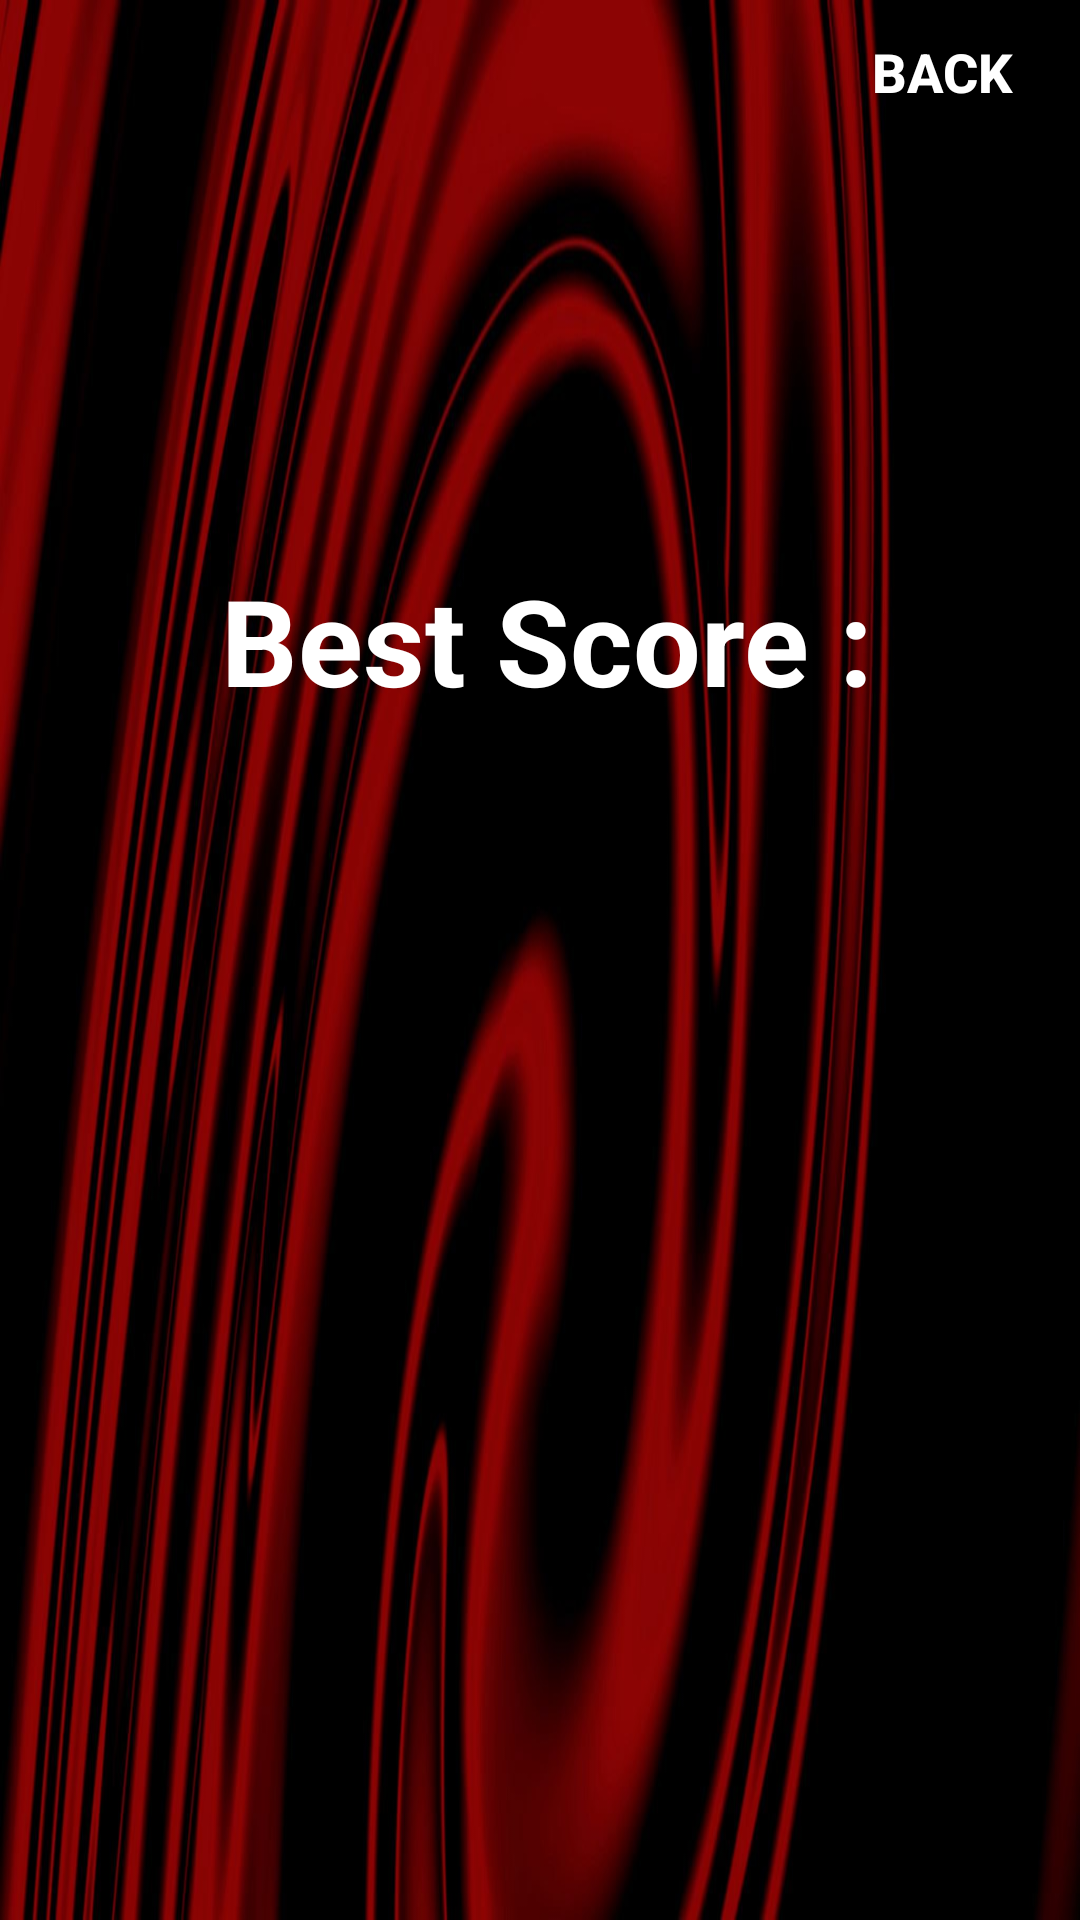

Layout XML and referenced resources for this Android screen:
<!-- AndroidManifest.xml: application theme Theme.GameSnake -->
<!-- res/layout/activity_statistics.xml -->
<?xml version="1.0" encoding="utf-8"?>
<androidx.constraintlayout.widget.ConstraintLayout xmlns:android="http://schemas.android.com/apk/res/android"
    xmlns:app="http://schemas.android.com/apk/res-auto"
    xmlns:tools="http://schemas.android.com/tools"
    android:layout_width="match_parent"
    android:layout_height="match_parent"
    android:orientation="vertical"
    android:gravity="center"
    tools:context=".StatisticsActivity"
    android:background="@drawable/stat">

    <Button
        android:id="@+id/back_to_menu2"
        android:layout_width="156dp"
        android:layout_height="40dp"
        android:layout_marginStart="236dp"
        android:layout_marginTop="4dp"
        android:background="@drawable/btn2"
        android:onClick="onClick"
        android:text="@string/back"
        android:textColor="@color/white"
        android:textSize="18sp"
        android:textStyle="bold"
        android:visibility="visible"
        app:layout_constraintStart_toStartOf="parent"
        app:layout_constraintTop_toTopOf="parent"
        tools:ignore="MissingConstraints" />

    <TextView
        android:id="@+id/best_score"
        android:layout_width="match_parent"
        android:layout_height="75dp"
        android:layout_marginStart="4dp"
        android:layout_marginTop="176dp"
        android:gravity="center"
        android:text="@string/best_score"
        android:textColor="@color/white"
        android:textSize="40sp"
        android:textStyle="bold"
        android:visibility="visible"
        app:layout_constraintStart_toStartOf="parent"
        app:layout_constraintTop_toTopOf="parent"
        tools:ignore="MissingConstraints" />

</androidx.constraintlayout.widget.ConstraintLayout>
<!-- resources referenced by this layout -->
<resources>
  <!-- drawable stat: jpg bitmap (drawable, 132086 bytes) -->
  <string name="back">Back</string>
  <string name="best_score">Best Score :</string>
  <style name="Theme.GameSnake" parent="Base.Theme.GameSnake" />
  <style name="Base.Theme.GameSnake" parent="Theme.AppCompat.Light.NoActionBar">
          
          
      </style>
  <!-- not gathered from this repository: default colours our renderer supplied (Android Studio template values) -->
  <color name="white">#FFFFFFFF</color>
</resources>
